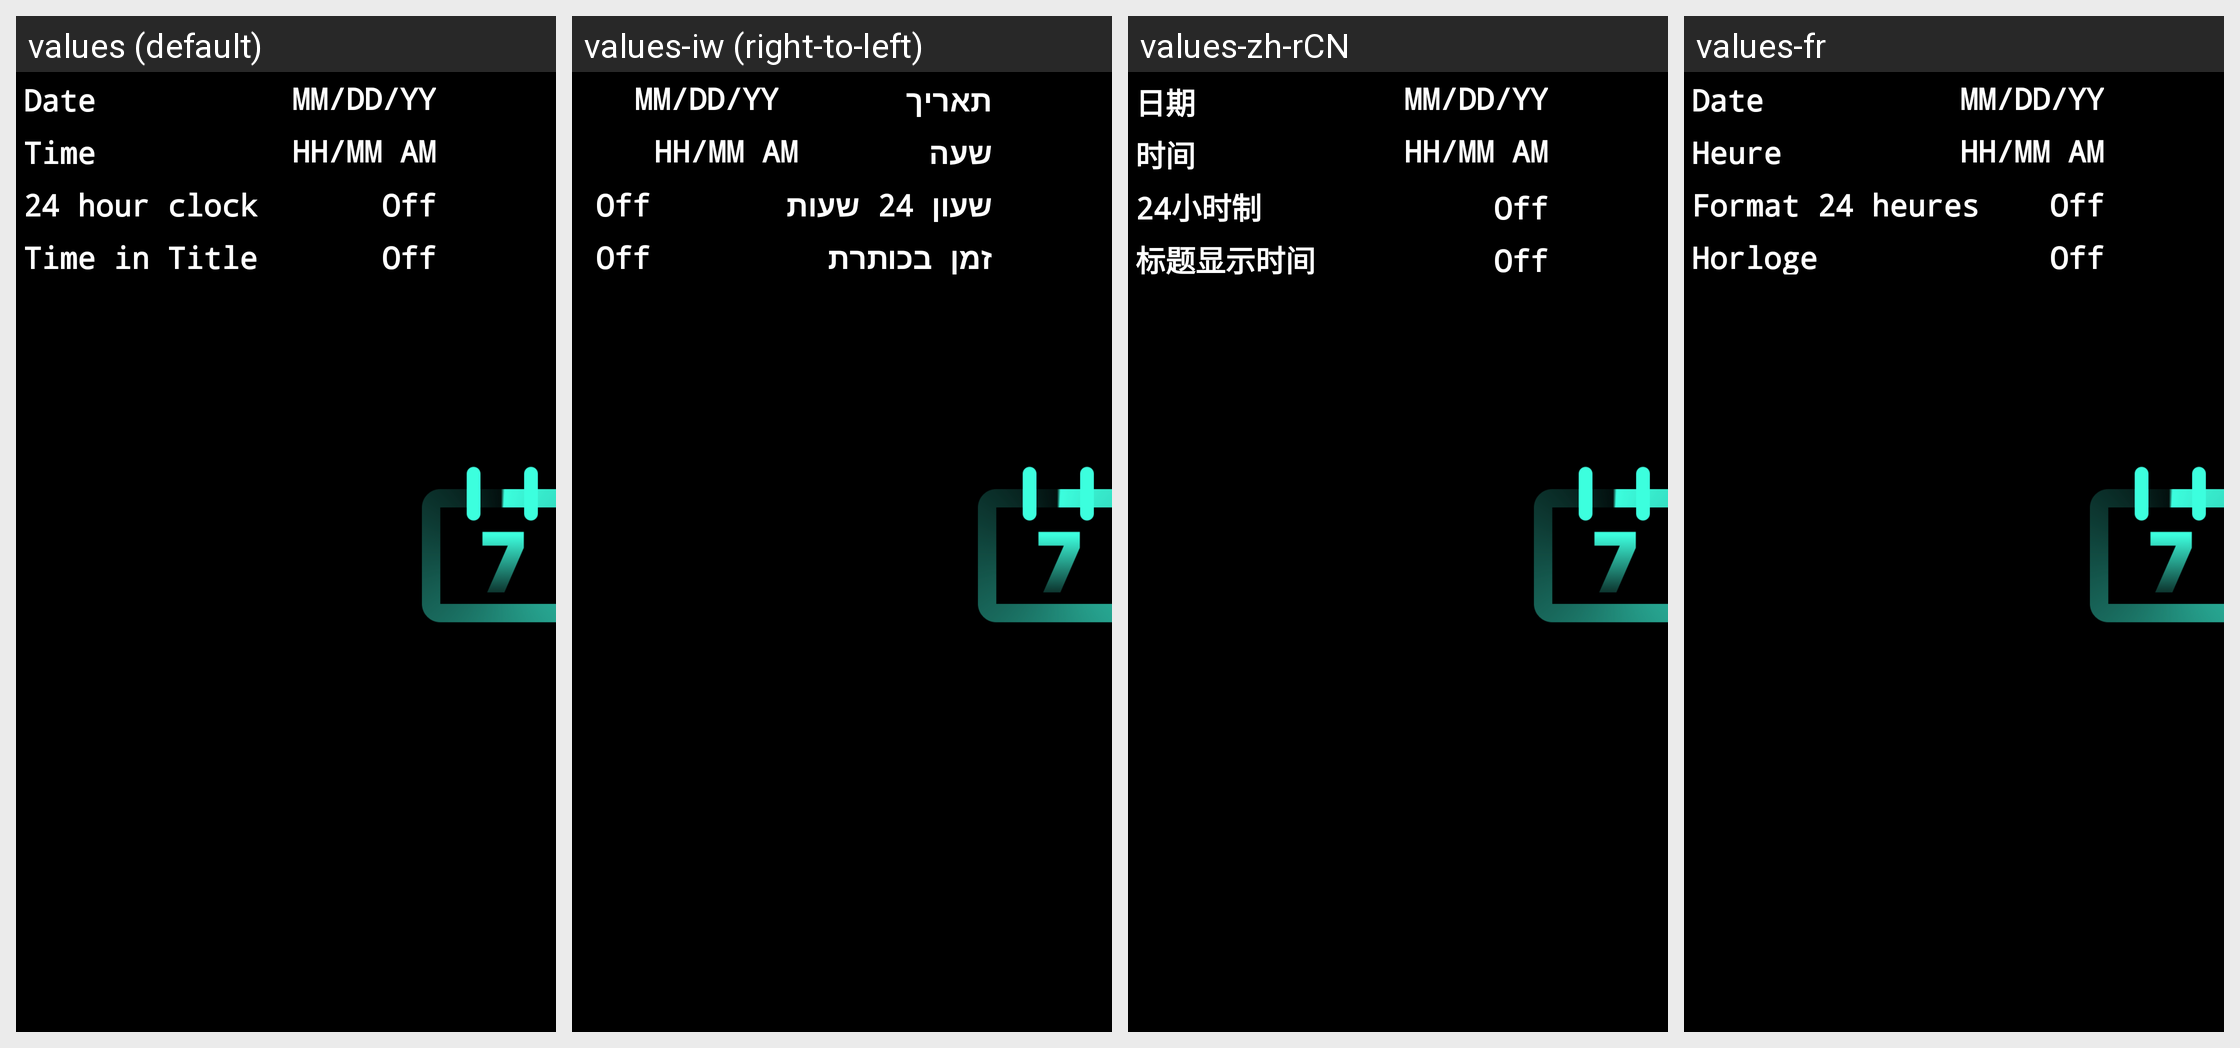

Strings drawn on this Android screen and how each of the app's shown locales translates them:
Android screen res/layout/activity_date_one_level.xml rendered under 4 locales, left to right: values (default), values-iw (right-to-left), values-zh-rCN, values-fr. Device: Nexus 5 (rendered at 1080×1920; each locale shown at half size, 540×960, under a caption strip naming it); theme Theme.Y1.
Other locales in the repository, not shown: values-de, values-en, values-es, values-ko-rKR, values-ru-rRU.
Strings drawn on this screen, with the default value and each locale's value (text and hints the layout hard-codes, and strings that could not be matched under every locale, appear in the picture but are not listed):

date
  values: Date
  values-iw: תאריך
  values-zh-rCN: 日期
  values-fr: Date

time
  values: Time
  values-iw: שעה
  values-zh-rCN: 时间
  values-fr: Heure

time_format
  values: 24 hour clock
  values-iw: שעון 24 שעות
  values-zh-rCN: 24小时制
  values-fr: Format 24 heures

time_in_title
  values: Time in Title
  values-iw: זמן בכותרת
  values-zh-rCN: 标题显示时间
  values-fr: Horloge barre-titre
